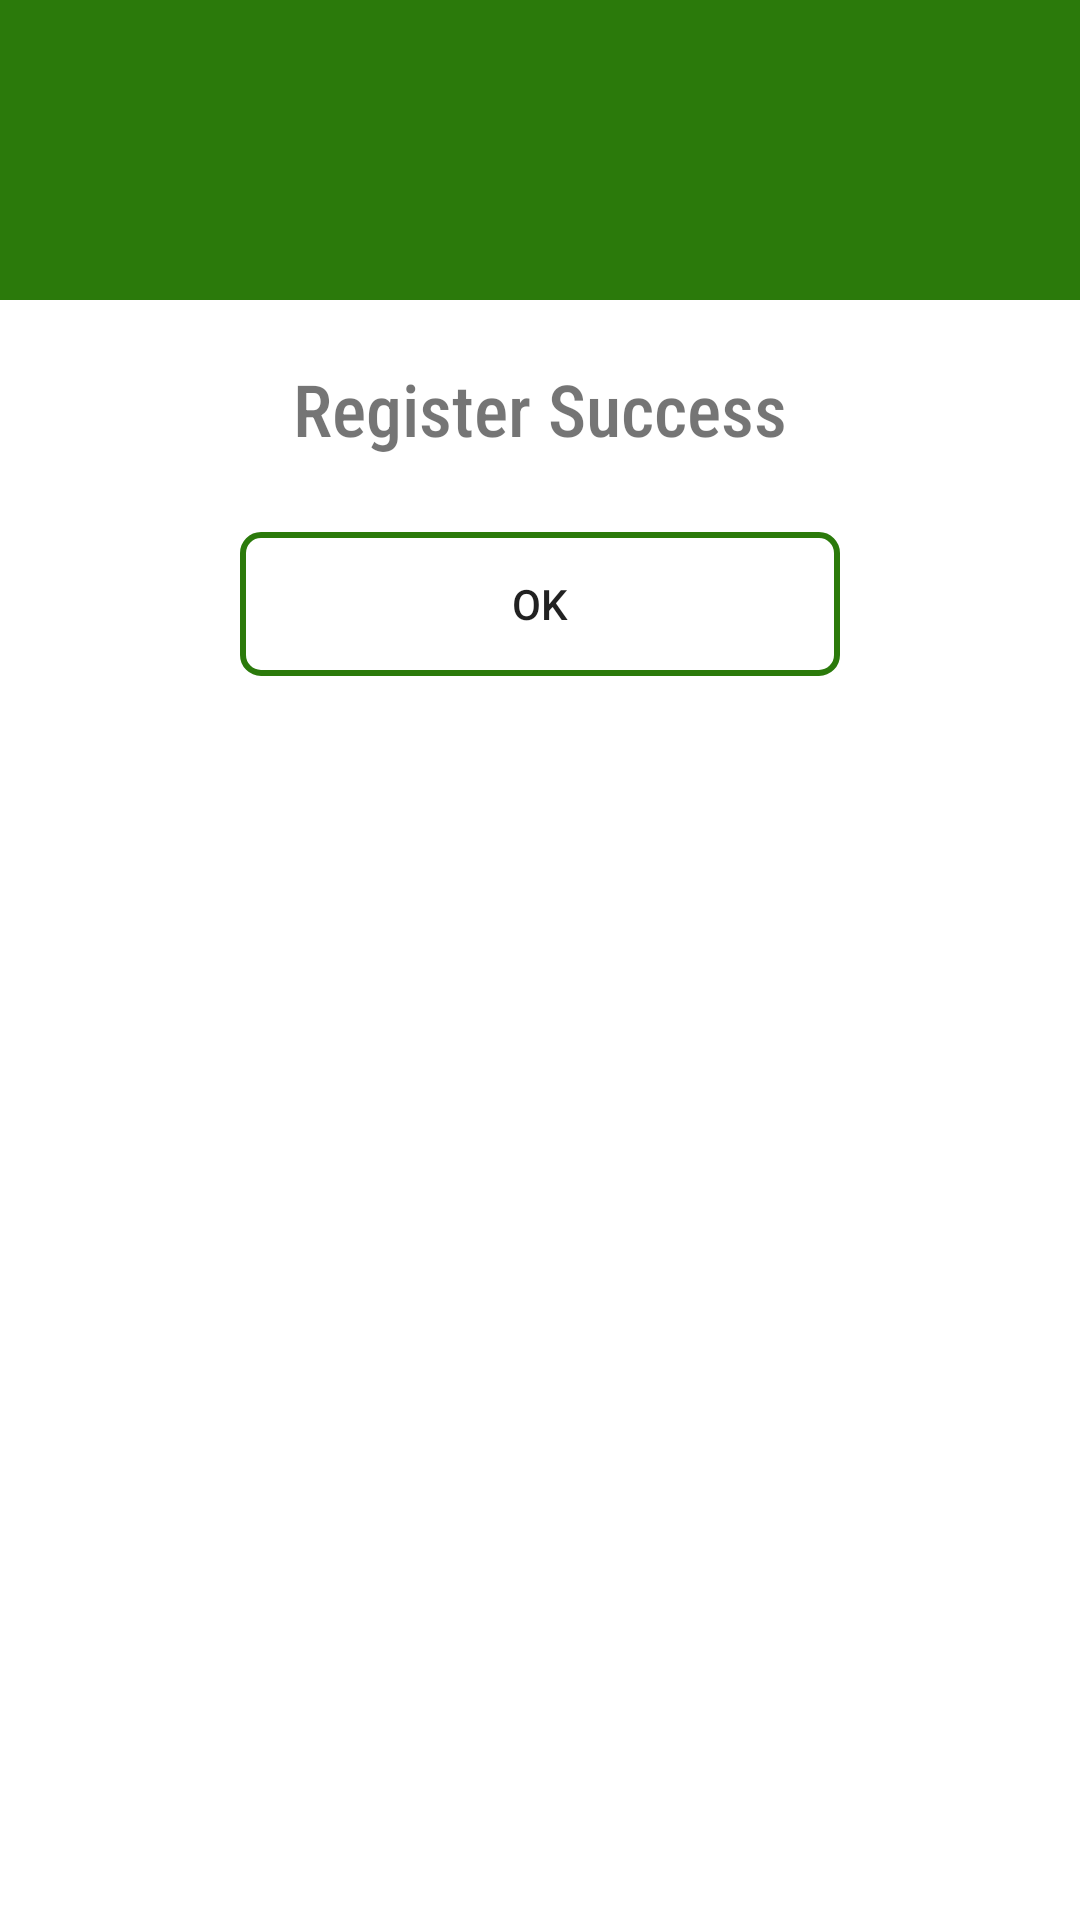

Write the Android layout XML for this screen, with the resource values it uses.
<!-- AndroidManifest.xml: application theme Theme.Foodro -->
<!-- res/layout/custom_dialog.xml -->
<?xml version="1.0" encoding="utf-8"?>
<LinearLayout xmlns:android="http://schemas.android.com/apk/res/android"
    android:layout_width="match_parent"
    android:layout_height="match_parent"
    android:orientation="vertical">

    <RelativeLayout
        android:layout_width="match_parent"
        android:layout_height="100dp"
        android:background="#2B7A0B">

        <ImageView
            android:layout_width="50dp"
            android:layout_height="50dp"
            android:layout_centerInParent="true"
            android:background="@drawable/ic_baseline_check_circle_24"></ImageView>


    </RelativeLayout>
    
    <LinearLayout
        android:layout_width="match_parent"
        android:layout_height="wrap_content"
        android:orientation="vertical"
        android:padding="20dp">

        <TextView
            android:layout_width="match_parent"
            android:layout_height="match_parent"
            android:layout_gravity="center_horizontal"
            android:fontFamily="sans-serif-condensed-medium"
            android:text="Register Success"
            android:textAlignment="center"
            android:textSize="24sp" />

        <androidx.appcompat.widget.AppCompatButton
            android:id="@+id/btnstatusok"
            android:layout_width="200dp"
            android:layout_height="match_parent"
            android:layout_gravity="center"
            android:layout_marginTop="25dp"
            android:background="@drawable/button_bg_success"
            android:text="Ok" />



    </LinearLayout>

</LinearLayout>
<!-- resources referenced by this layout -->
<resources>
  <!-- drawable button_bg_success (drawable) -->
  <?xml version="1.0" encoding="utf-8"?>
  <selector xmlns:android="http://schemas.android.com/apk/res/android">
  
      <item>
          <shape>
              <stroke android:width="2dp" android:color="#2B7A0B"/>
              <solid android:color="@android:color/transparent"/>
              <corners android:bottomLeftRadius="6dp"
                       android:bottomRightRadius="6dp"
                       android:topLeftRadius="6dp"
                       android:topRightRadius="6dp"/>
          </shape>
      </item>
  </selector>
  <style name="Theme.Foodro" parent="Theme.MaterialComponents.DayNight.NoActionBar">
          
          
          <item name="colorPrimaryVariant">@color/purple_700</item>
          <item name="colorOnPrimary">@color/white</item>
          
          <item name="colorSecondary">@color/teal_200</item>
          <item name="colorSecondaryVariant">@color/teal_700</item>
          <item name="colorOnSecondary">@color/black</item>
          
          <item name="android:statusBarColor" tools:targetApi="l">?attr/colorPrimaryVariant</item>
          
      </style>
  <!-- not gathered from this repository: default colours our renderer supplied (Android Studio template values) -->
  <color name="purple_700">#FF3700B3</color>
  <color name="teal_200">#FF03DAC5</color>
  <color name="teal_700">#FF018786</color>
  <color name="black">#FF000000</color>
  <color name="white">#FFFFFFFF</color>
</resources>
